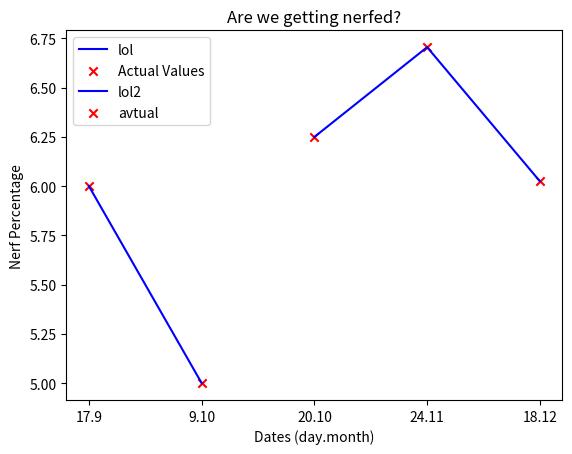

The script that saved this image:
import numpy as np
import matplotlib.pyplot as plt

##TODO::add that it doesnt have to be a nerf or has to be true all time at the given dates

#dates for the nerfs 
x_train  = np.array([17.9,9.10,])
#nerf in %
y_train = np.array([6,5])

#finding the value w(slope) and the b(intercept)
def find_values(x,y):

    x_mean = np.mean(x)
    y_mean = np.mean(y)

    #variance and covariance
    var_x = np.sum((x - x_mean) ** 2)
    cov_xy = np.sum((x - x_mean) * (y - y_mean))

    w = cov_xy / var_x
    b = y_mean - w * x_mean

    return w,b

w, b= find_values(x_train,y_train)

#model prediction from the costFunction i learned
def nerf_prediction(x,w,b):
    # Number of training examples
    return w * x + b


predicted_nerfs = nerf_prediction(x_train,w,b)

# Convert dates to strings to make them readable on the x-axis
x_labels = ['17.9', '9.10']


#plot

plt.plot(x_labels, predicted_nerfs, c="b", label="lol")
plt.scatter(x_labels, y_train, marker='x', color='r', label='Actual Values')
plt.title('Nerf Predictions Based on Dates')
plt.xlabel('Dates (day.month)')
plt.ylabel('Nerf Percentage')
plt.legend()
plt.show()


#input dates for prediction

new_dates = np.array([20.10, 24.11,18.12])

#same here convert to strings
new_dates_converted = ["20.10", "24.11", "18.12"]

predicted_nerfs = nerf_prediction(new_dates,w,b)

#plot predictions for dates
plt.plot(new_dates_converted, predicted_nerfs, c="b", label="lol2")
plt.scatter(new_dates_converted, predicted_nerfs, marker="x", color="r", label="avtual")
plt.title("Are we getting nerfed?")
plt.xlabel('Dates (day.month)')
plt.ylabel('Nerf Percentage')
plt.legend()
plt.show()




# Print out the predictions for the new dates
for date, nerf in zip(new_dates_converted, predicted_nerfs):
    print(f"Predicted nerf percentage for {date}: {nerf:.2f}%")





